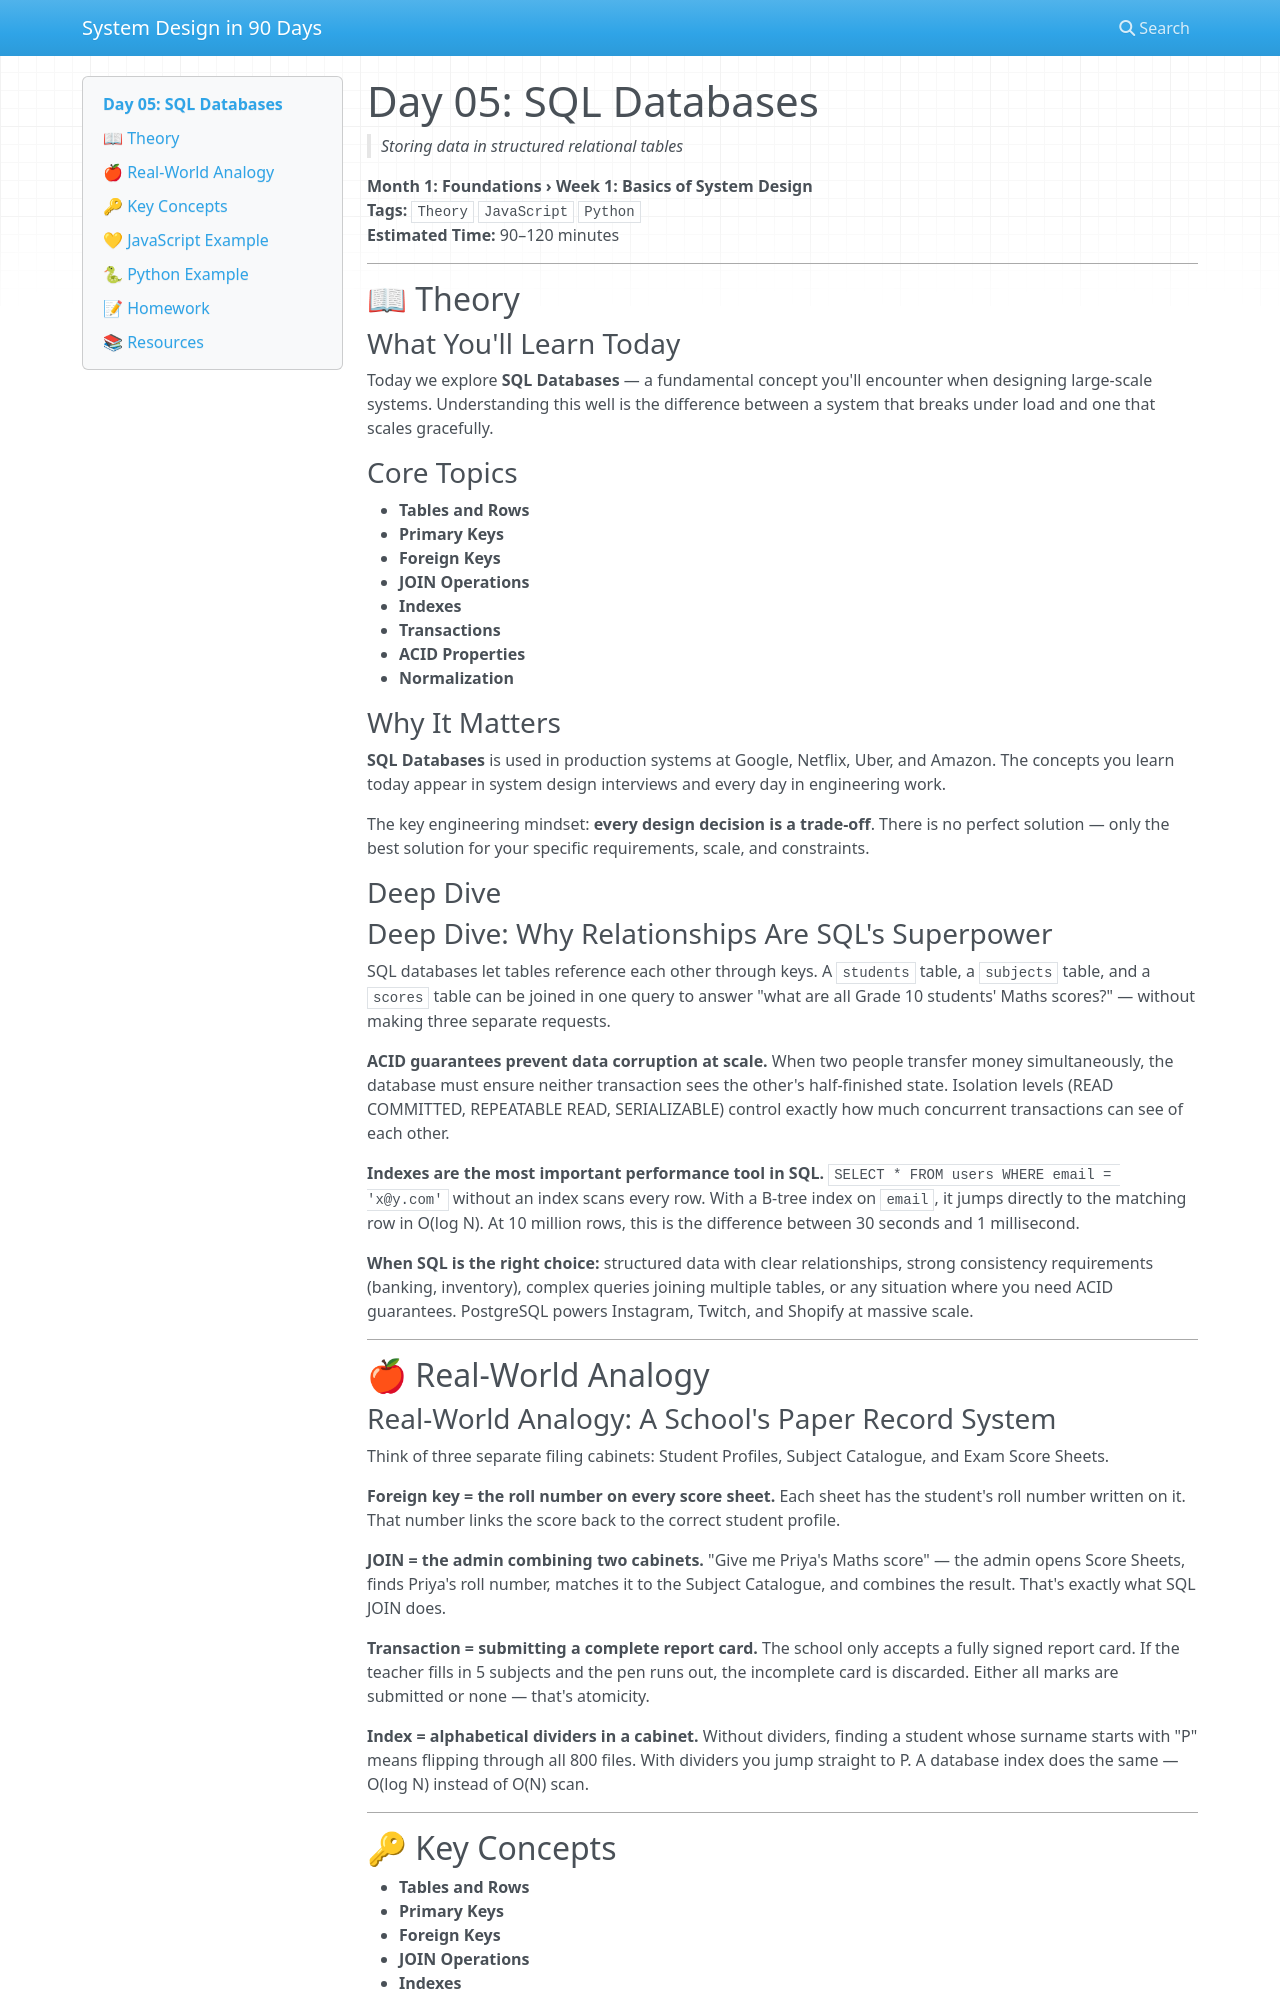

repository: vishnuharish/system_design_101 · page: day_05/index.html · generator: mkdocs

# Day 05: SQL Databases
> *Storing data in structured relational tables*

**Month 1: Foundations › Week 1: Basics of System Design**  
**Tags:** `Theory` `JavaScript` `Python`  
**Estimated Time:** 90–120 minutes

---

## 📖 Theory

### What You'll Learn Today

Today we explore **SQL Databases** — a fundamental concept you'll encounter when designing large-scale systems. Understanding this well is the difference between a system that breaks under load and one that scales gracefully.

### Core Topics

- **Tables and Rows**
- **Primary Keys**
- **Foreign Keys**
- **JOIN Operations**
- **Indexes**
- **Transactions**
- **ACID Properties**
- **Normalization**

### Why It Matters

**SQL Databases** is used in production systems at Google, Netflix, Uber, and Amazon. The concepts you learn today appear in system design interviews and every day in engineering work.

The key engineering mindset: **every design decision is a trade-off**. There is no perfect solution — only the best solution for your specific requirements, scale, and constraints.

### Deep Dive

### Deep Dive: Why Relationships Are SQL's Superpower

SQL databases let tables reference each other through keys. A `students` table, a `subjects` table, and a `scores` table can be joined in one query to answer "what are all Grade 10 students' Maths scores?" — without making three separate requests.

**ACID guarantees prevent data corruption at scale.** When two people transfer money simultaneously, the database must ensure neither transaction sees the other's half-finished state. Isolation levels (READ COMMITTED, REPEATABLE READ, SERIALIZABLE) control exactly how much concurrent transactions can see of each other.

**Indexes are the most important performance tool in SQL.** `SELECT * FROM users WHERE email = 'x@y.com'` without an index scans every row. With a B-tree index on `email`, it jumps directly to the matching row in O(log N). At 10 million rows, this is the difference between 30 seconds and 1 millisecond.

**When SQL is the right choice:** structured data with clear relationships, strong consistency requirements (banking, inventory), complex queries joining multiple tables, or any situation where you need ACID guarantees. PostgreSQL powers Instagram, Twitch, and Shopify at massive scale.

---

## 🍎 Real-World Analogy

### Real-World Analogy: A School's Paper Record System

Think of three separate filing cabinets: Student Profiles, Subject Catalogue, and Exam Score Sheets.

**Foreign key = the roll number on every score sheet.** Each sheet has the student's roll number written on it. That number links the score back to the correct student profile.

**JOIN = the admin combining two cabinets.** "Give me Priya's Maths score" — the admin opens Score Sheets, finds Priya's roll number, matches it to the Subject Catalogue, and combines the result. That's exactly what SQL JOIN does.

**Transaction = submitting a complete report card.** The school only accepts a fully signed report card. If the teacher fills in 5 subjects and the pen runs out, the incomplete card is discarded. Either all marks are submitted or none — that's atomicity.

**Index = alphabetical dividers in a cabinet.** Without dividers, finding a student whose surname starts with "P" means flipping through all 800 files. With dividers you jump straight to P. A database index does the same — O(log N) instead of O(N) scan.

---
